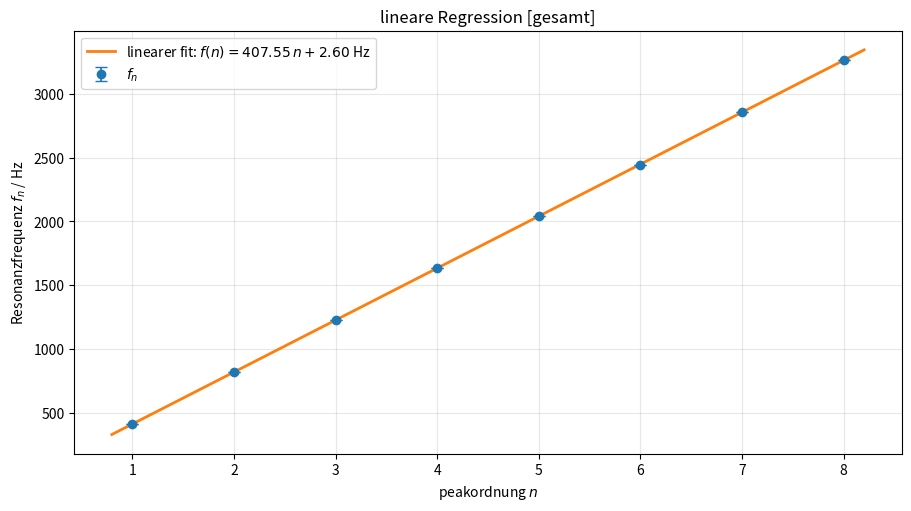
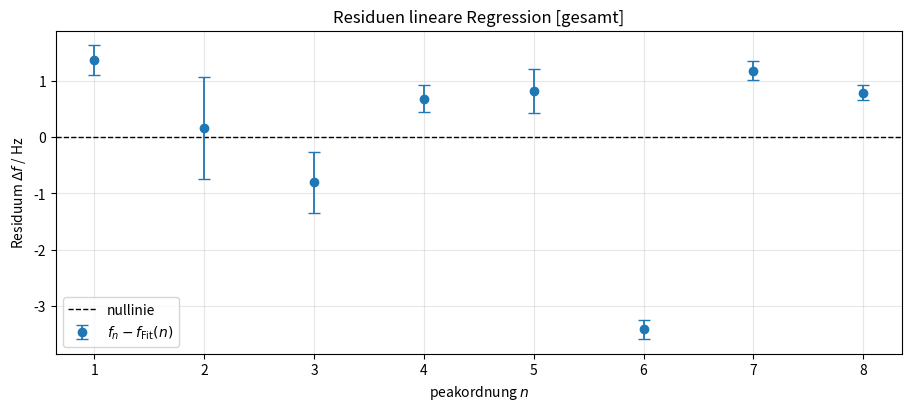

Write Python code to recreate these figures, in order.
import numpy as np
import matplotlib.pyplot as plt
from scipy.optimize import curve_fit

n_alle = np.arange(1, 9, dtype=int)
f_alle = np.array([411.519, 817.862, 1224.440, 1633.470,2041.150, 2444.47, 2856.610, 3263.770])
sigma_alle = np.array([0.260, 0.903, 0.547, 0.239,0.390, 0.171, 0.171, 0.138])

def gerade(n, a, b):
    return a * n + b
    
n = n_alle
f = f_alle
sigma_f = sigma_alle

(a, b), kovarianz = curve_fit(gerade, n.astype(float), f, sigma=sigma_f, absolute_sigma=True)
sigma_a, sigma_b = np.sqrt(np.diag(kovarianz))

f_fit = gerade(n, a, b)
residuen = f - f_fit
residuen_norm = residuen / sigma_f
chi2 = float(np.sum(residuen_norm ** 2))
ndof = len(n) - 2
chi2_red = chi2 / ndof

print("lineare Regression [gesamt]")
print("f(n) = a*n + b")
print(f"a = ({a} +- {sigma_a}) hz")
print(f"b = ({b} +- {sigma_b}) hz")
print(f"chi2 = {chi2}")
print(f"ndof = {ndof}")
print(f"chi2_red = {chi2_red}")
print("n      f [hz]      Delta f [hz]      delta f / sigma_f")
for ni, fi, r, rn in zip(n, f, residuen, residuen_norm):
    print(f"{ni}   {fi}   {r}       {rn}")

# passen figsize im doc?
plt.figure(figsize=(9, 5), layout="constrained")
plt.errorbar(n, f, yerr=sigma_f, fmt="o", markersize=6, color="tab:blue", ecolor="tab:blue", elinewidth=1.3, capsize=4,label="$f_n$", zorder=3)
n_linie = np.linspace(0.8, 8.2, 350)
plt.plot(n_linie, gerade(n_linie, a, b), color="tab:orange", linewidth=2,label=rf"linearer fit: $f(n)={a:.2f}\,n{b:+.2f}$ Hz")
plt.xlabel("peakordnung $n$")
plt.ylabel("Resonanzfrequenz $f_n$ / Hz")
plt.title("lineare Regression [gesamt]")
plt.xticks(n_alle)
plt.grid(alpha=0.3)
plt.legend(loc="upper left")

plt.figure(figsize=(9, 4), layout="constrained")
plt.errorbar(n, residuen, yerr=sigma_f, fmt="o", markersize=6, color="tab:blue", ecolor="tab:blue", capsize=4,elinewidth=1.3, label=r"$f_n - f_{\mathrm{Fit}}(n)$", zorder=3, )
plt.axhline(0, color="black", linestyle="--", linewidth=1, label="nullinie")
plt.xlabel("peakordnung $n$")
plt.ylabel(r"Residuum $\Delta f$ / Hz")
plt.title("Residuen lineare Regression [gesamt]")
plt.xticks(n_alle)
plt.grid(alpha=0.3)
plt.legend(loc="best")
plt.show()
